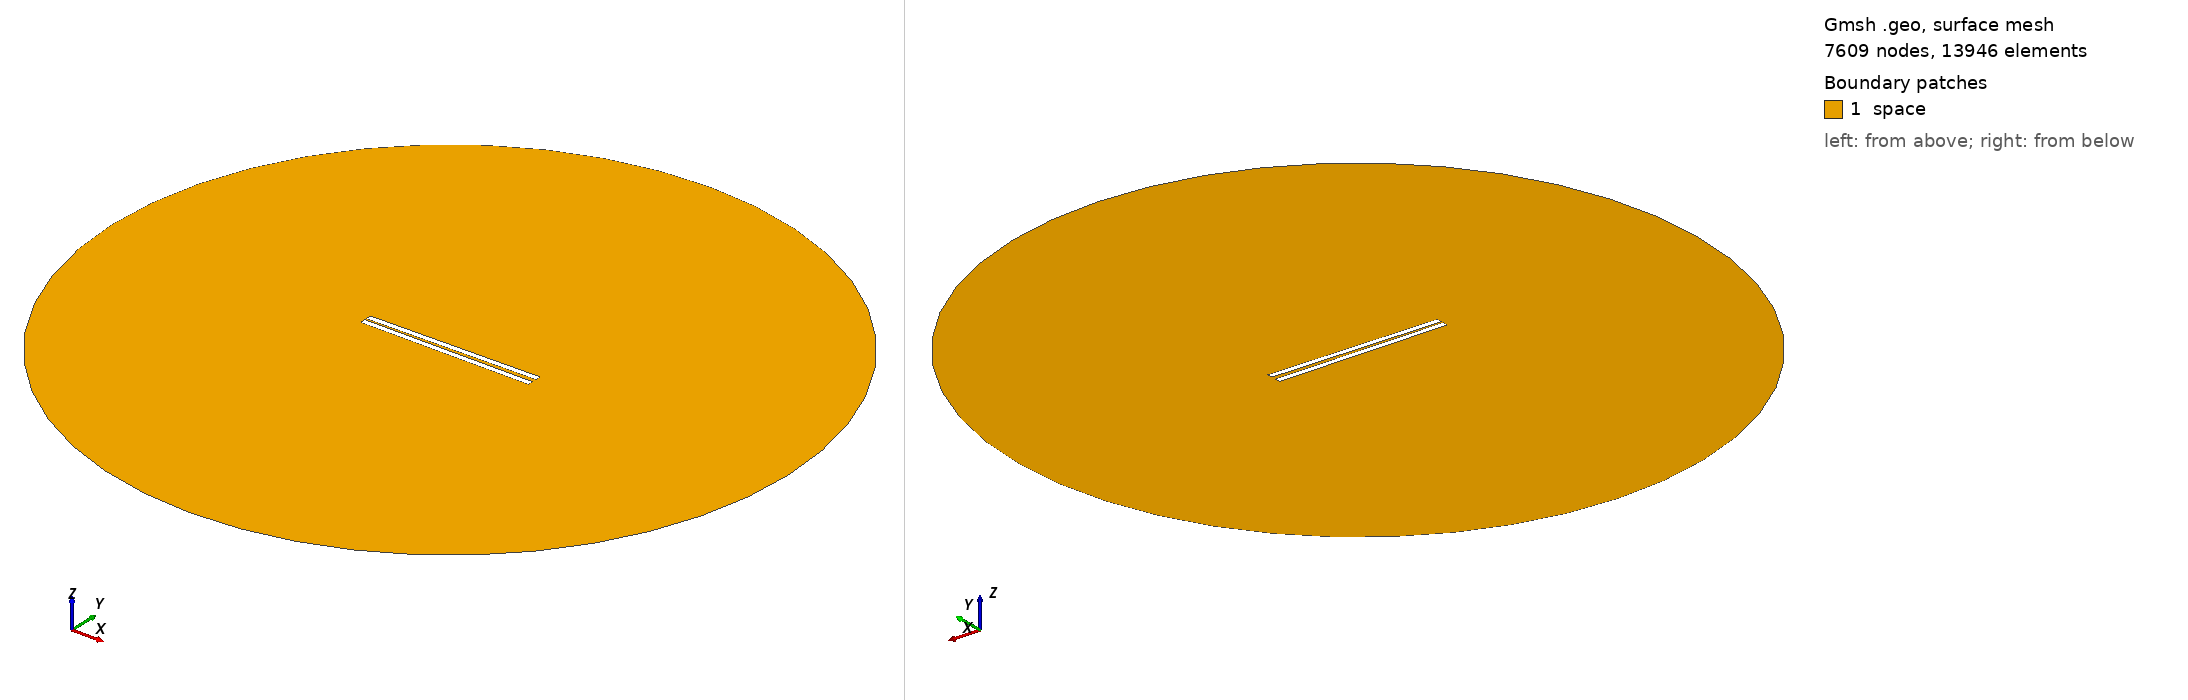

Gmsh geometry script, surface-meshed: 7609 nodes, 13946 surface elements. Boundary patches (legend numbers): 1 space. Left view from above one corner, right view from below the opposite corner. Legend entries are the model's physical surfaces. The drawing asked Gmsh for element sizes between 1% and 20% of the model's largest extent; the script's own settings can give other sizes.

=== 432.geo (drawn) ===
// Set the geometry kernel
SetFactory("OpenCASCADE");

//---------------------------------------
// Rectangles
//---------------------------------------

// Rectangle 1 (top)
Point(1) = {-49.67777777777778, 0.9166666666666666, 0, 1.0};
Point(2) = {49.67777777777778, 0.9166666666666666, 0, 1.0};
Point(3) = {49.67777777777778, 4.272222222222222, 0, 1.0};
Point(4) = {-49.67777777777778, 4.272222222222222, 0, 1.0};

Line(1) = {1, 2};
Line(2) = {2, 3};
Line(3) = {3, 4};
Line(4) = {4, 1};

Line Loop(1) = {1, 2, 3, 4};
Plane Surface(1) = {1};

Rotate { {0, 0, 1}, {0,  0.9166666666666666,  0}, 0.014 } {
  Surface{1};
}

// Rectangle 2 (bottom)
Point(5) = {-49.67777777777778, -0.9166666666666666, 0, 1.0};
Point(6) = {49.67777777777778, -0.9166666666666666, 0, 1.0};
Point(7) = {49.67777777777778, -4.272222222222222, 0, 1.0};
Point(8) = {-49.67777777777778, -4.272222222222222, 0, 1.0};

Line(5) = {5, 6};
Line(6) = {6, 7};
Line(7) = {7, 8};
Line(8) = {8, 5};

Line Loop(2) = {5, 6, 7, 8};
Plane Surface(2) = {2}; 


//---------------------------------------
// Circle
//---------------------------------------

// Define points
Point(9) = {0, 0, 0};        // Center
Point(10) = {200, 0, 0};     // Start point
Point(11) = {0, 200, 0};     // 90 degrees
Point(12) = {-200, 0, 0};    // 180 degrees
Point(13) = {0, -200, 0};    // 270 degrees

// Define circle arcs (each needs start, center, end)
Circle(9) = {10, 9, 11};
Circle(10) = {11, 9, 12};
Circle(11) = {12, 9, 13};
Circle(12) = {13, 9, 10};

// Define curve loop and surface if needed
Curve Loop(3) = {9, 10, 11, 12};
Surface(3) = {3};

//---------------------------------------
// Define Physical Groups
//---------------------------------------                

//--- Physical Curves
// Physical groups for boundaries
Physical Line("force_segment", 10) = {1};
Physical Line("upper_plate", 11) = {2, 3, 4};
Physical Line("lower_plate", 12) = {5, 6, 7, 8};
Physical Line("boundary", 20) = {9, 10, 11, 12};

// Subtract Rectangles from Circle
BooleanDifference{ Surface{3}; Delete; }{ Surface{1}; Surface{2}; Delete; }
//--- Physical Surfaces
Physical Surface("space", 30) = {3};


//---------------------------------------
// Fine mesh near the plates
//--------------------------------------- 

// Define a distance field for mesh refinement
Field[1] = Distance;
Field[1].CurvesList = {1, 2, 3, 4, 5, 6, 7, 8};  // Rectangle curves
Field[1].NumPointsPerCurve = 200;

c = 0.3;
// Define threshold field to control mesh size based on distance to attractor
Field[2] = Threshold;
Field[2].IField = 1;
Field[2].LcMin = c; // Minimum element size near the attractor
Field[2].LcMax = 100*c;  // Maximum element size away from the attractor
Field[2].DistMin = 0.01;
Field[2].DistMax = 40;

Background Field = 2;

//---------------------------------------
// 6. Generate the Mesh
//---------------------------------------
Mesh 2;  // 2D mesh generation
